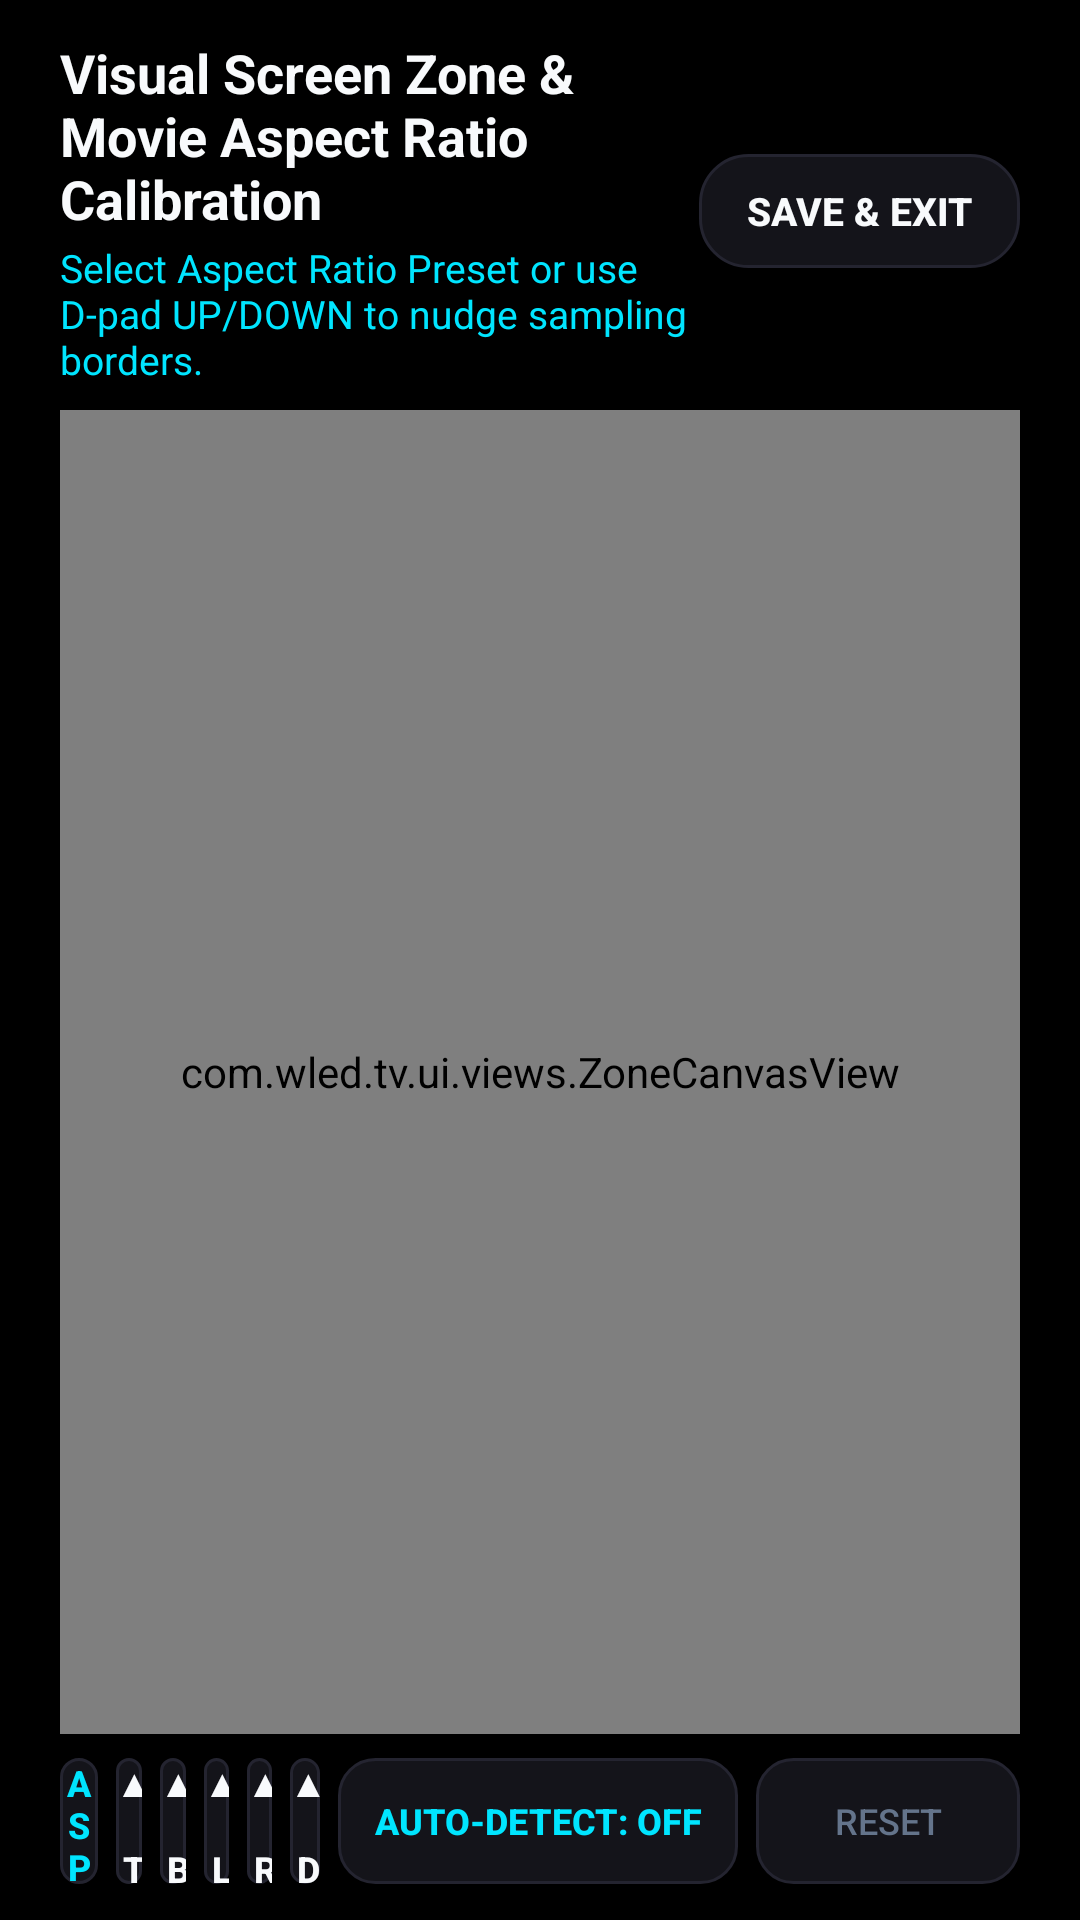

Produce the Android XML layout that renders to this screen, including the resource entries it uses.
<!-- AndroidManifest.xml: application theme Theme.WledTv -->
<!-- res/layout/activity_zone_editor.xml -->
<?xml version="1.0" encoding="utf-8"?>
<LinearLayout xmlns:android="http://schemas.android.com/apk/res/android"
    xmlns:app="http://schemas.android.com/apk/res-auto"
    android:layout_width="match_parent"
    android:layout_height="match_parent"
    android:background="@color/bg_tv_dark"
    android:orientation="vertical"
    android:paddingStart="20dp"
    android:paddingTop="12dp"
    android:paddingEnd="20dp"
    android:paddingBottom="12dp">

    
    <LinearLayout
        android:layout_width="match_parent"
        android:layout_height="wrap_content"
        android:gravity="center_vertical"
        android:orientation="horizontal">

        <LinearLayout
            android:layout_width="0dp"
            android:layout_height="wrap_content"
            android:layout_weight="1"
            android:orientation="vertical">

            <TextView
                android:layout_width="wrap_content"
                android:layout_height="wrap_content"
                android:text="Visual Screen Zone &amp; Movie Aspect Ratio Calibration"
                android:textColor="@color/text_primary"
                android:textSize="18sp"
                android:textStyle="bold" />

            <TextView
                android:id="@+id/tvInstruction"
                android:layout_width="wrap_content"
                android:layout_height="wrap_content"
                android:layout_marginTop="2dp"
                android:text="Select Aspect Ratio Preset or use D-pad UP/DOWN to nudge sampling borders."
                android:textColor="@color/accent_cyan"
                android:textSize="13sp" />
        </LinearLayout>

        <Button
            android:id="@+id/btnDone"
            android:layout_width="wrap_content"
            android:layout_height="38dp"
            android:background="@drawable/bg_button_selector"
            android:nextFocusDown="@+id/btnAspectPreset"
            android:paddingStart="16dp"
            android:paddingEnd="16dp"
            android:text="Save &amp; Exit"
            android:textColor="@color/text_primary"
            android:textSize="13sp"
            android:textStyle="bold" />
    </LinearLayout>

    
    <FrameLayout
        android:layout_width="match_parent"
        android:layout_height="0dp"
        android:layout_marginTop="8dp"
        android:layout_marginBottom="8dp"
        android:layout_weight="1"
        android:background="@drawable/bg_card">

        <com.wled.tv.ui.views.ZoneCanvasView
            android:id="@+id/zoneCanvas"
            android:layout_width="match_parent"
            android:layout_height="match_parent" />
    </FrameLayout>

    
    <LinearLayout
        android:id="@+id/layoutBottomBar"
        android:layout_width="match_parent"
        android:layout_height="wrap_content"
        android:gravity="center_vertical"
        android:orientation="horizontal">

        
        <Button
            android:id="@+id/btnAspectPreset"
            android:layout_width="0dp"
            android:layout_height="42dp"
            android:layout_weight="1.3"
            android:layout_marginEnd="6dp"
            android:background="@drawable/bg_card_selector"
            android:nextFocusUp="@+id/btnDone"
            android:nextFocusRight="@+id/btnTargetTop"
            android:text="Aspect: 16:9"
            android:textColor="@color/accent_cyan"
            android:textSize="12sp"
            android:textStyle="bold" />

        <Button
            android:id="@+id/btnTargetTop"
            android:layout_width="0dp"
            android:layout_height="42dp"
            android:layout_weight="0.9"
            android:layout_marginEnd="6dp"
            android:background="@drawable/bg_card_selector"
            android:nextFocusUp="@+id/btnDone"
            android:nextFocusLeft="@+id/btnAspectPreset"
            android:nextFocusRight="@+id/btnTargetBottom"
            android:text="▲ Top: 0% ▼"
            android:textColor="@color/text_primary"
            android:textSize="12sp"
            android:textStyle="bold" />

        <Button
            android:id="@+id/btnTargetBottom"
            android:layout_width="0dp"
            android:layout_height="42dp"
            android:layout_weight="0.9"
            android:layout_marginEnd="6dp"
            android:background="@drawable/bg_card_selector"
            android:nextFocusUp="@+id/btnDone"
            android:nextFocusLeft="@+id/btnTargetTop"
            android:nextFocusRight="@+id/btnTargetLeft"
            android:text="▲ Bot: 0% ▼"
            android:textColor="@color/text_primary"
            android:textSize="12sp"
            android:textStyle="bold" />

        <Button
            android:id="@+id/btnTargetLeft"
            android:layout_width="0dp"
            android:layout_height="42dp"
            android:layout_weight="0.85"
            android:layout_marginEnd="6dp"
            android:background="@drawable/bg_card_selector"
            android:nextFocusUp="@+id/btnDone"
            android:nextFocusLeft="@+id/btnTargetBottom"
            android:nextFocusRight="@+id/btnTargetRight"
            android:text="▲ Left: 0% ▼"
            android:textColor="@color/text_primary"
            android:textSize="12sp"
            android:textStyle="bold" />

        <Button
            android:id="@+id/btnTargetRight"
            android:layout_width="0dp"
            android:layout_height="42dp"
            android:layout_weight="0.85"
            android:layout_marginEnd="6dp"
            android:background="@drawable/bg_card_selector"
            android:nextFocusUp="@+id/btnDone"
            android:nextFocusLeft="@+id/btnTargetLeft"
            android:nextFocusRight="@+id/btnTargetDepth"
            android:text="▲ Right: 0% ▼"
            android:textColor="@color/text_primary"
            android:textSize="12sp"
            android:textStyle="bold" />

        <Button
            android:id="@+id/btnTargetDepth"
            android:layout_width="0dp"
            android:layout_height="42dp"
            android:layout_weight="0.95"
            android:layout_marginEnd="6dp"
            android:background="@drawable/bg_card_selector"
            android:nextFocusUp="@+id/btnDone"
            android:nextFocusLeft="@+id/btnTargetRight"
            android:nextFocusRight="@+id/btnAutoDetect"
            android:text="▲ Depth: 12% ▼"
            android:textColor="@color/text_primary"
            android:textSize="12sp"
            android:textStyle="bold" />

        <Button
            android:id="@+id/btnAutoDetect"
            android:layout_width="wrap_content"
            android:layout_height="42dp"
            android:layout_marginEnd="6dp"
            android:background="@drawable/bg_card_selector"
            android:nextFocusUp="@+id/btnDone"
            android:nextFocusLeft="@+id/btnTargetDepth"
            android:nextFocusRight="@+id/btnResetZones"
            android:paddingStart="12dp"
            android:paddingEnd="12dp"
            android:text="Auto-Detect: OFF"
            android:textColor="@color/accent_cyan"
            android:textSize="12sp"
            android:textStyle="bold" />

        <Button
            android:id="@+id/btnResetZones"
            android:layout_width="wrap_content"
            android:layout_height="42dp"
            android:background="@drawable/bg_card_selector"
            android:nextFocusUp="@+id/btnDone"
            android:nextFocusLeft="@+id/btnAutoDetect"
            android:paddingStart="12dp"
            android:paddingEnd="12dp"
            android:text="Reset"
            android:textColor="@color/text_muted"
            android:textSize="12sp" />

    </LinearLayout>

</LinearLayout>
<!-- resources referenced by this layout -->
<resources>
  <color name="accent_cyan">#00E5FF</color>
  <color name="bg_tv_dark">#000000</color>
  <color name="text_muted">#64748B</color>
  <color name="text_primary">#F8FAFC</color>
  <!-- drawable bg_button_selector (drawable) -->
  <?xml version="1.0" encoding="utf-8"?>
  <selector xmlns:android="http://schemas.android.com/apk/res/android">
      <item android:state_focused="true">
          <shape android:shape="rectangle">
              <solid android:color="@color/surface_card_focused" />
              <corners android:radius="16dp" />
              <stroke android:width="2dp" android:color="@color/focus_border" />
          </shape>
      </item>
      <item>
          <shape android:shape="rectangle">
              <solid android:color="@color/surface_card" />
              <corners android:radius="16dp" />
              <stroke android:width="1dp" android:color="@color/border_subtle" />
          </shape>
      </item>
  </selector>
  <!-- drawable bg_card (drawable) -->
  <?xml version="1.0" encoding="utf-8"?>
  <shape xmlns:android="http://schemas.android.com/apk/res/android"
      android:shape="rectangle">
      <solid android:color="@color/surface_card" />
      <corners android:radius="12dp" />
      <stroke
          android:width="1dp"
          android:color="@color/border_subtle" />
  </shape>
  <!-- drawable bg_card_selector (drawable) -->
  <?xml version="1.0" encoding="utf-8"?>
  <selector xmlns:android="http://schemas.android.com/apk/res/android">
      <item android:drawable="@drawable/bg_card_focused" android:state_focused="true" />
      <item android:drawable="@drawable/bg_card_focused" android:state_selected="true" />
      <item android:drawable="@drawable/bg_card" />
  </selector>
  <style name="Theme.WledTv" parent="Theme.AppCompat.NoActionBar">
          <item name="android:windowBackground">@color/bg_tv_dark</item>
          <item name="android:colorPrimary">@color/accent_blue</item>
          <item name="android:colorAccent">@color/accent_blue</item>
          <item name="android:textColor">@color/text_primary</item>
          <item name="android:textColorSecondary">@color/text_secondary</item>
          <item name="android:windowAnimationStyle">@null</item>
      </style>
  <color name="surface_card_focused">#20202C</color>
  <color name="focus_border">#00E5FF</color>
  <color name="surface_card">#14141A</color>
  <color name="border_subtle">#242430</color>
  <!-- drawable bg_card_focused (drawable) -->
  <?xml version="1.0" encoding="utf-8"?>
  <shape xmlns:android="http://schemas.android.com/apk/res/android"
      android:shape="rectangle">
      <solid android:color="@color/surface_card_focused" />
      <corners android:radius="12dp" />
      <stroke
          android:width="3dp"
          android:color="@color/focus_border" />
  </shape>
  <color name="accent_blue">#38BDF8</color>
  <color name="text_secondary">#94A3B8</color>
</resources>
